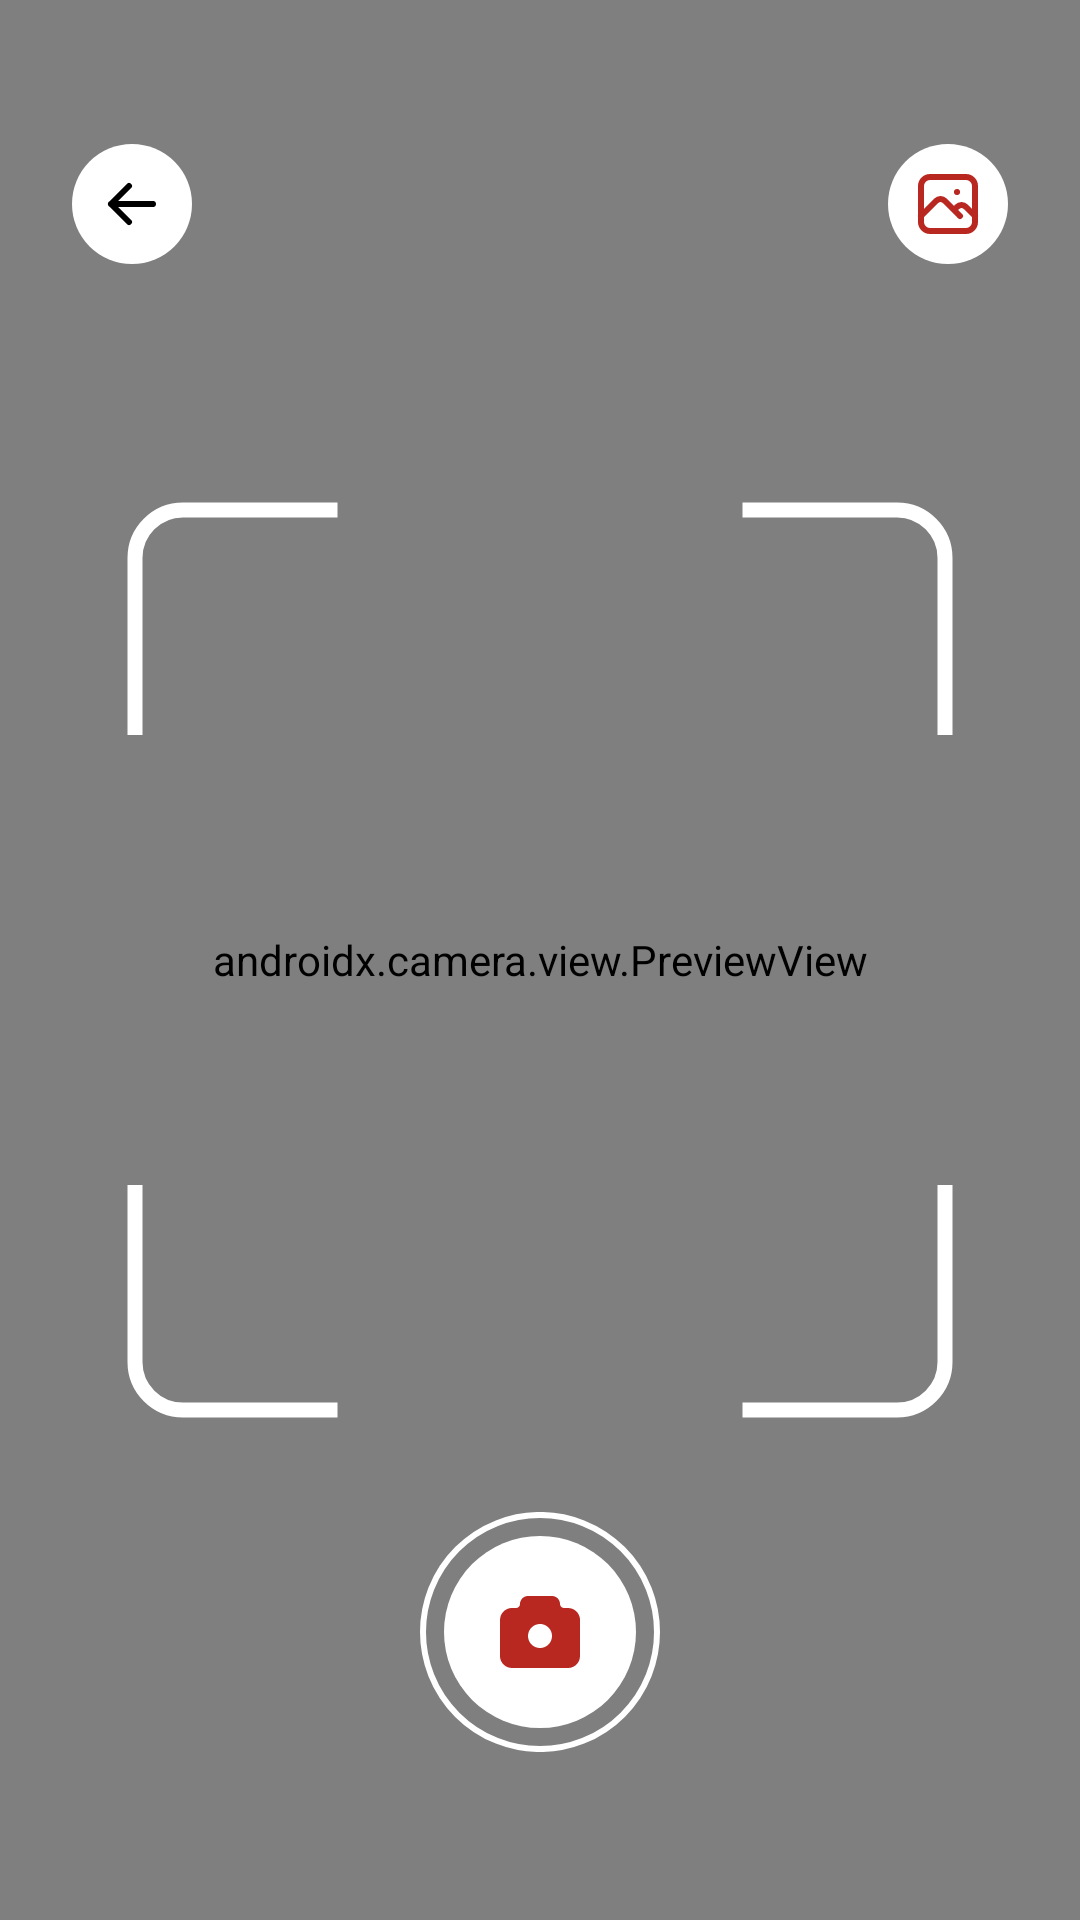

Write the Android layout XML for this screen, with the resource values it uses.
<!-- AndroidManifest.xml: application theme Theme.Shopko -->
<!-- res/layout/dialog_camera.xml -->
<?xml version="1.0" encoding="utf-8"?>
<androidx.constraintlayout.widget.ConstraintLayout
    xmlns:android="http://schemas.android.com/apk/res/android"
    xmlns:app="http://schemas.android.com/apk/res-auto"
    xmlns:tools="http://schemas.android.com/tools"
    android:layout_width="match_parent"
    android:layout_height="match_parent"
    android:padding="0dp">

    <androidx.camera.view.PreviewView
        android:id="@+id/previewView"
        android:layout_width="0dp"
        android:layout_height="0dp"
        app:layout_constraintBottom_toBottomOf="parent"
        app:layout_constraintEnd_toEndOf="parent"
        app:layout_constraintHorizontal_bias="0.0"
        app:layout_constraintStart_toStartOf="parent"
        app:layout_constraintTop_toTopOf="parent"
        app:layout_constraintVertical_bias="0.0">

    </androidx.camera.view.PreviewView>

    <ImageButton
        android:id="@+id/btnBack"
        android:layout_width="wrap_content"
        android:layout_height="wrap_content"
        android:layout_marginStart="24dp"
        android:layout_marginTop="48dp"
        android:background="@null"
        android:src="@drawable/icon_camera_back"
        app:layout_constraintStart_toStartOf="parent"
        app:layout_constraintTop_toTopOf="parent" />

    <ImageButton
        android:layout_width="wrap_content"
        android:layout_height="wrap_content"
        android:layout_marginEnd="24dp"
        android:background="@null"
        android:id="@+id/btnImg"
        android:src="@drawable/icon_camera_photos"
        app:layout_constraintEnd_toEndOf="parent"
        app:layout_constraintTop_toTopOf="@+id/btnBack" />

    <ImageButton
        android:layout_width="wrap_content"
        android:layout_height="wrap_content"
        android:src="@drawable/icon_crosshair"
        android:background="@null"
        app:layout_constraintBottom_toBottomOf="parent"
        app:layout_constraintEnd_toEndOf="parent"
        app:layout_constraintStart_toStartOf="parent"
        app:layout_constraintTop_toTopOf="parent" />

    <ImageButton
        android:id="@+id/captureButton"
        android:layout_width="wrap_content"
        android:layout_height="wrap_content"
        android:layout_marginBottom="56dp"
        android:background="@null"
        android:src="@drawable/icon_button_capture"
        app:layout_constraintBottom_toBottomOf="parent"
        app:layout_constraintEnd_toEndOf="parent"
        app:layout_constraintStart_toStartOf="parent" />

</androidx.constraintlayout.widget.ConstraintLayout>
<!-- resources referenced by this layout -->
<resources>
  <!-- drawable icon_camera_back (drawable) -->
  <vector xmlns:android="http://schemas.android.com/apk/res/android"
      android:width="40dp"
      android:height="40dp"
      android:viewportWidth="40"
      android:viewportHeight="40">
    <path
        android:pathData="M20,0L20,0A20,20 0,0 1,40 20L40,20A20,20 0,0 1,20 40L20,40A20,20 0,0 1,0 20L0,20A20,20 0,0 1,20 0z"
        android:fillColor="#ffffff"/>
    <path
        android:pathData="M13,20H27M13,20L19,26M13,20L19,14"
        android:strokeLineJoin="round"
        android:strokeWidth="2"
        android:fillColor="#00000000"
        android:strokeColor="#000000"
        android:strokeLineCap="round"/>
  </vector>
  <!-- drawable icon_camera_photos (drawable) -->
  <vector xmlns:android="http://schemas.android.com/apk/res/android"
      android:width="41dp"
      android:height="40dp"
      android:viewportWidth="41"
      android:viewportHeight="40">
    <path
        android:pathData="M21,20m-20,0a20,20 0,1 1,40 0a20,20 0,1 1,-40 0"
        android:fillColor="#ffffff"/>
    <path
        android:pathData="M24,16H24.01M12,24L17,19C17.928,18.107 19.072,18.107 20,19L25,24M23,22L24,21C24.928,20.107 26.072,20.107 27,21L30,24M12,14C12,13.204 12.316,12.441 12.879,11.879C13.441,11.316 14.204,11 15,11H27C27.796,11 28.559,11.316 29.121,11.879C29.684,12.441 30,13.204 30,14V26C30,26.796 29.684,27.559 29.121,28.121C28.559,28.684 27.796,29 27,29H15C14.204,29 13.441,28.684 12.879,28.121C12.316,27.559 12,26.796 12,26V14Z"
        android:strokeLineJoin="round"
        android:strokeWidth="2"
        android:fillColor="#00000000"
        android:strokeColor="#B92721"
        android:strokeLineCap="round"/>
  </vector>
  <!-- drawable icon_crosshair (drawable) -->
  <vector xmlns:android="http://schemas.android.com/apk/res/android"
      android:width="276dp"
      android:height="306dp"
      android:viewportWidth="276"
      android:viewportHeight="306">
    <path
        android:pathData="M273,78V19C273,10.16 265.84,3 257,3H205.5M70.5,3H19C10.16,3 3,10.16 3,19V78M3,228V287C3,295.84 10.16,303 19,303H70.5M205.5,303H257C265.84,303 273,295.84 273,287V228"
        android:strokeLineJoin="round"
        android:strokeWidth="5"
        android:fillColor="#00000000"
        android:strokeColor="#ffffff"/>
  </vector>
  <style name="Theme.Shopko" parent="Base.Theme.Shopko" />
  <style name="Base.Theme.Shopko" parent="Theme.Material3.DayNight.NoActionBar">
          
          
      </style>
</resources>
